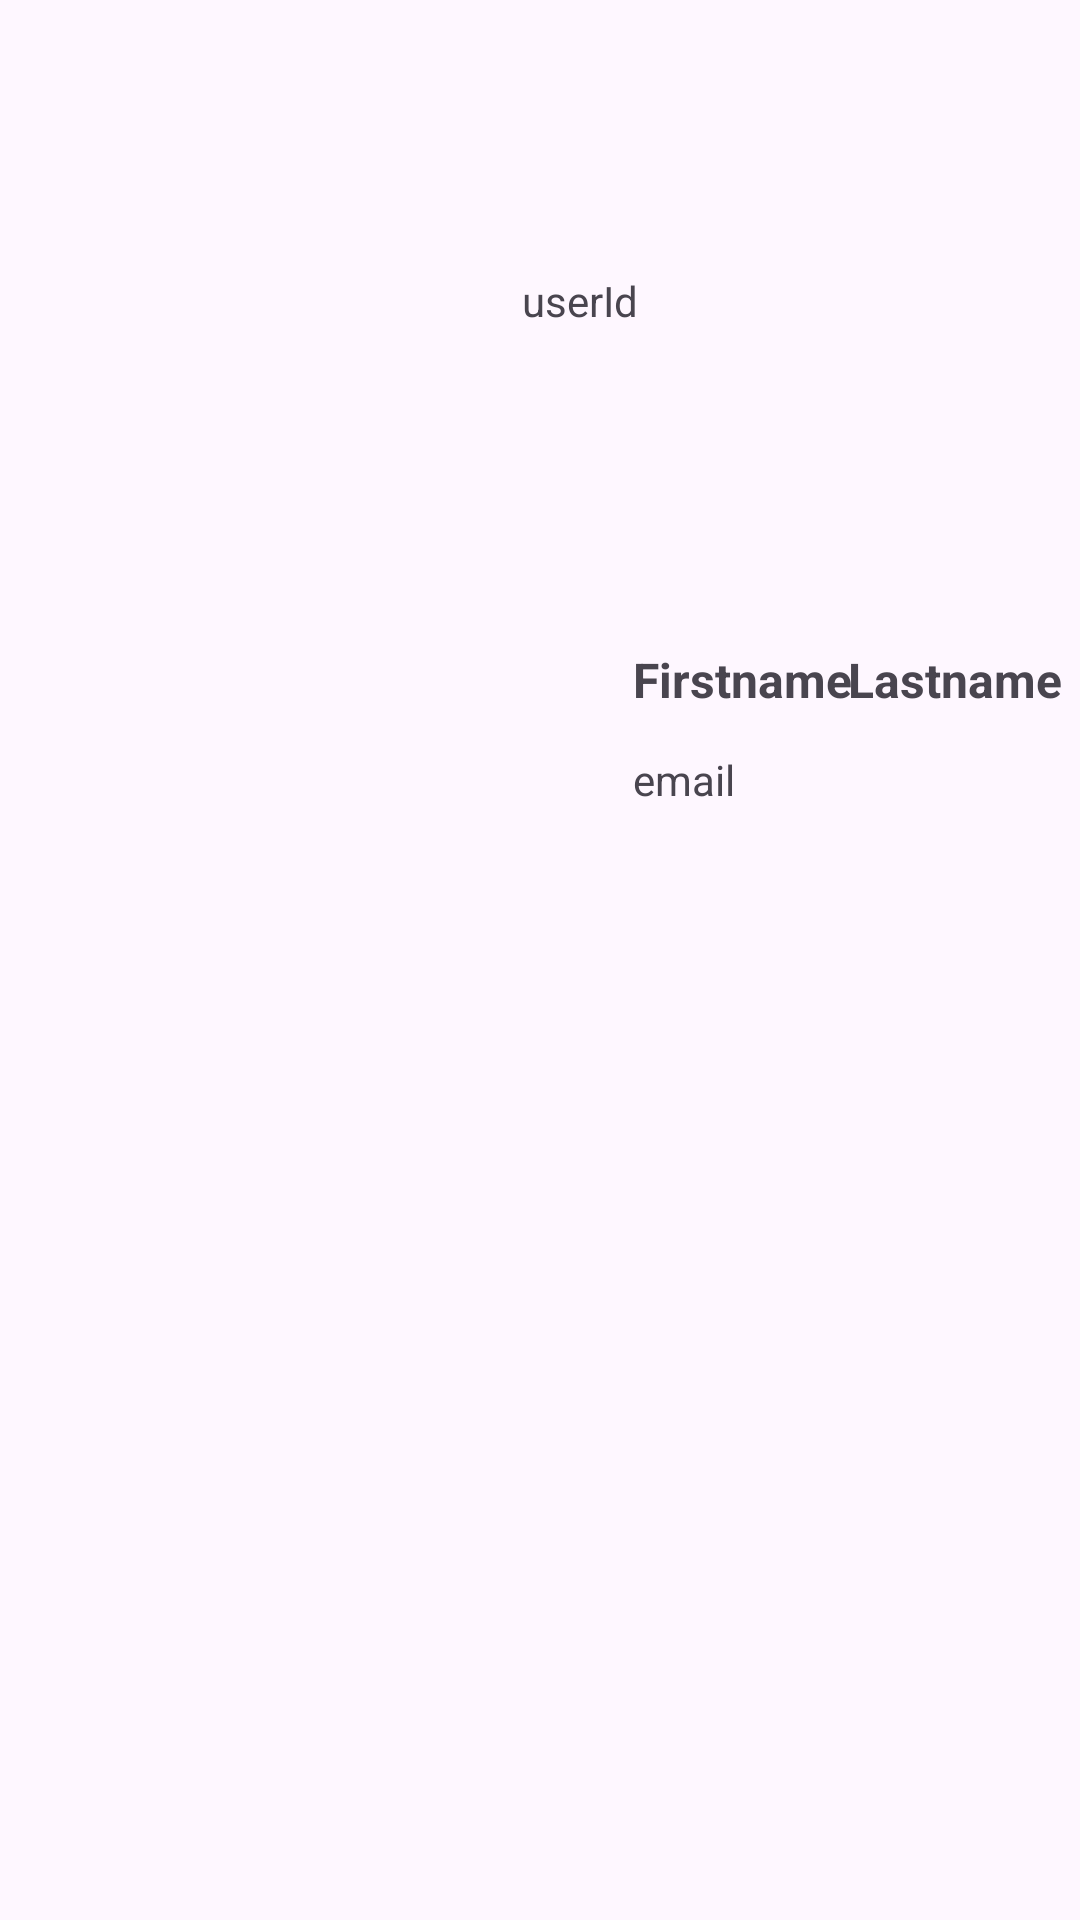

Reconstruct the res/layout file that produces this screen, plus the resources it refers to.
<!-- AndroidManifest.xml: application theme Theme.SuitmediaTest -->
<!-- res/layout/user_item.xml -->
<?xml version="1.0" encoding="utf-8"?>
<androidx.constraintlayout.widget.ConstraintLayout xmlns:android="http://schemas.android.com/apk/res/android"
    xmlns:app="http://schemas.android.com/apk/res-auto"
    xmlns:tools="http://schemas.android.com/tools"
    android:layout_width="wrap_content"
    android:layout_height="wrap_content">

    <ImageView
        android:id="@+id/imageView2"
        android:layout_width="wrap_content"
        android:layout_height="wrap_content"
        app:layout_constraintBottom_toBottomOf="parent"
        app:layout_constraintEnd_toEndOf="parent"
        app:layout_constraintHorizontal_bias="0.144"
        app:layout_constraintStart_toStartOf="parent"
        app:layout_constraintTop_toTopOf="parent"
        app:layout_constraintVertical_bias="0.0"
        tools:srcCompat="@tools:sample/avatars" />

    <TextView
        android:id="@+id/first_name"
        android:layout_width="wrap_content"
        android:layout_height="wrap_content"
        android:layout_marginStart="54dp"
        android:layout_marginEnd="76dp"
        android:text="Firstname"
        android:textSize="16sp"
        android:textStyle="bold"
        app:layout_constraintBottom_toBottomOf="parent"
        app:layout_constraintEnd_toEndOf="parent"
        app:layout_constraintHorizontal_bias="1.0"
        app:layout_constraintStart_toEndOf="@+id/imageView2"
        app:layout_constraintTop_toTopOf="parent"
        app:layout_constraintVertical_bias="0.349" />


    <TextView
        android:id="@+id/last_name"
        android:layout_width="wrap_content"
        android:layout_height="wrap_content"
        android:text="Lastname"
        android:textSize="16sp"
        android:textStyle="bold"
        app:layout_constraintBottom_toBottomOf="parent"
        app:layout_constraintEnd_toEndOf="parent"
        app:layout_constraintHorizontal_bias="0.979"
        app:layout_constraintStart_toStartOf="parent"
        app:layout_constraintTop_toTopOf="parent"
        app:layout_constraintVertical_bias="0.349" />

    <TextView
        android:id="@+id/userEmail"
        android:layout_width="wrap_content"
        android:layout_height="wrap_content"
        android:layout_marginTop="13dp"
        android:text="email"
        app:layout_constraintBottom_toBottomOf="parent"
        app:layout_constraintEnd_toEndOf="@+id/last_name"
        app:layout_constraintHorizontal_bias="0.0"
        app:layout_constraintStart_toStartOf="@+id/first_name"
        app:layout_constraintTop_toBottomOf="@+id/first_name"
        app:layout_constraintVertical_bias="0.0"
        tools:ignore="MissingConstraints" />

    <TextView
        android:id="@+id/userid"
        android:layout_width="wrap_content"
        android:layout_height="wrap_content"
        android:text="userId"
        app:layout_constraintBottom_toBottomOf="parent"
        app:layout_constraintEnd_toEndOf="parent"
        app:layout_constraintHorizontal_bias="0.542"
        app:layout_constraintStart_toStartOf="parent"
        app:layout_constraintTop_toTopOf="parent"
        app:layout_constraintVertical_bias="0.146" />


</androidx.constraintlayout.widget.ConstraintLayout>
<!-- resources referenced by this layout -->
<resources>
  <style name="Theme.SuitmediaTest" parent="Theme.MaterialComponents.DayNight.DarkActionBar">
          
          <item name="colorPrimary">@color/SuitmediaTest</item>
          <item name="colorPrimaryVariant">@color/SuitmediaTest</item>
          <item name="colorOnPrimary">@color/white</item>
          
          <item name="colorSecondary">@color/teal_200</item>
          <item name="colorSecondaryVariant">@color/teal_700</item>
          <item name="colorOnSecondary">@color/black</item>
          
          <item name="android:statusBarColor" tools:targetApi="21">?attr/colorPrimaryVariant</item>
          
      </style>
  <color name="SuitmediaTest">#2B637B</color>
  <color name="white">#FFFFFFFF</color>
  <color name="teal_200">#FF03DAC5</color>
  <color name="teal_700">#FF018786</color>
  <color name="black">#FF000000</color>
</resources>
